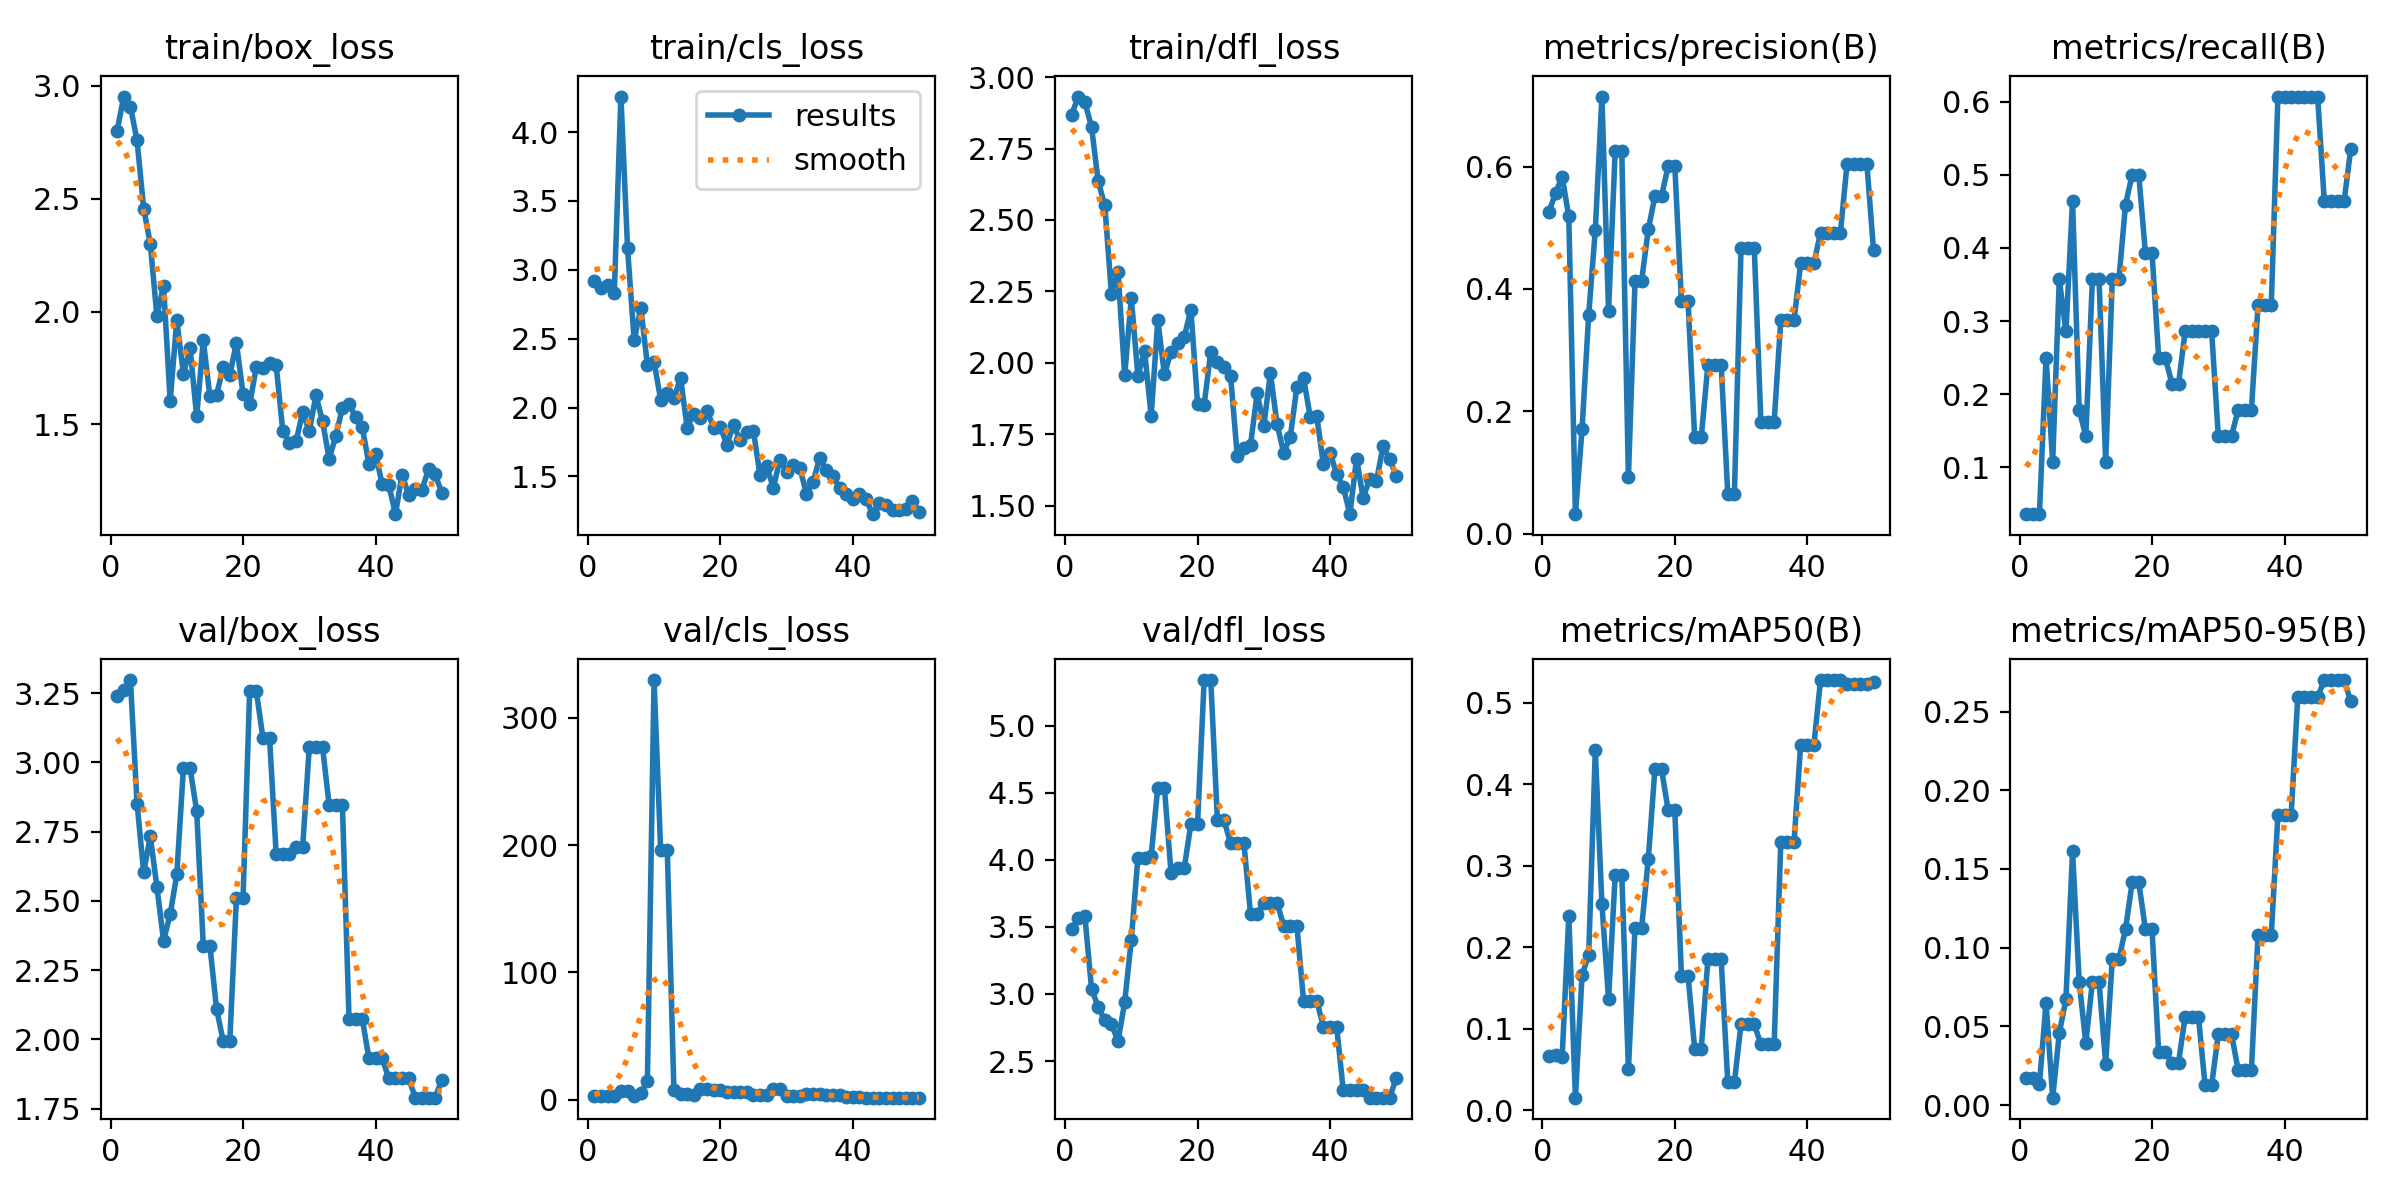

Source data for this figure (header and first rows):
epoch, time, train/box_loss, train/cls_loss, train/dfl_loss, metrics/precision(B), metrics/recall(B), metrics/mAP50(B), metrics/mAP50-95(B), val/box_loss, val/cls_loss, val/dfl_loss, lr/pg0, lr/pg1, lr/pg2
1, 1.296, 2.802, 2.922, 2.868, 0.5257, 0.03571, 0.06606, 0.01744, 3.24, 2.808, 3.482, 2e-05, 2e-05, 2e-05
2, 2.982, 2.952, 2.868, 2.932, 0.5568, 0.03571, 0.06771, 0.0175, 3.263, 2.841, 3.563, 5.8812e-05, 5.8812e-05, 5.8812e-05
3, 5.022, 2.908, 2.888, 2.912, 0.5833, 0.03571, 0.06544, 0.01319, 3.297, 2.855, 3.578, 9.604e-05, 9.604e-05, 9.604e-05
4, 6.756, 2.758, 2.835, 2.825, 0.5184, 0.25, 0.238, 0.06514, 2.851, 2.758, 3.037, 0.0001317, 0.0001317, 0.0001317
5, 9.858, 2.456, 4.258, 2.636, 0.03201, 0.1071, 0.0152, 0.00469, 2.604, 6.906, 2.904, 0.0001657, 0.0001657, 0.0001657
6, 12.33, 2.3, 3.156, 2.551, 0.1706, 0.3571, 0.1655, 0.04571, 2.733, 7.238, 2.805, 0.0001982, 0.0001982, 0.0001982
7, 14.77, 1.98, 2.489, 2.242, 0.3576, 0.2857, 0.19, 0.06722, 2.55, 2.786, 2.774, 0.0002291, 0.0002291, 0.0002291
8, 17.35, 2.115, 2.724, 2.318, 0.4959, 0.4643, 0.4418, 0.1612, 2.357, 5.2, 2.65, 0.0002584, 0.0002584, 0.0002584
9, 21.18, 1.604, 2.31, 1.956, 0.7143, 0.1786, 0.253, 0.07846, 2.451, 14.89, 2.937, 0.0002861, 0.0002861, 0.0002861
10, 24, 1.962, 2.334, 2.226, 0.3636, 0.1429, 0.1362, 0.03943, 2.595, 329.5, 3.403, 0.0003123, 0.0003123, 0.0003123
11, 26.83, 1.724, 2.056, 1.954, 0.625, 0.3571, 0.2882, 0.07833, 2.98, 195.9, 4.016, 0.0003368, 0.0003368, 0.0003368
12, 29.47, 1.838, 2.107, 2.043, 0.625, 0.3571, 0.2882, 0.07833, 2.98, 195.9, 4.016, 0.0003598, 0.0003598, 0.0003598
13, 31.98, 1.535, 2.066, 1.815, 0.09279, 0.1071, 0.04988, 0.02619, 2.824, 7.519, 4.031, 0.0003812, 0.0003812, 0.0003812
14, 34.5, 1.872, 2.216, 2.149, 0.4137, 0.3571, 0.2238, 0.09282, 2.337, 4.7, 4.538, 0.000401, 0.000401, 0.000401
15, 36.98, 1.624, 1.854, 1.96, 0.4137, 0.3571, 0.2238, 0.09282, 2.337, 4.7, 4.538, 0.0004192, 0.0004192, 0.0004192
16, 39.55, 1.63, 1.956, 2.039, 0.4973, 0.4594, 0.308, 0.1119, 2.111, 3.606, 3.902, 0.0004359, 0.0004359, 0.0004359
17, 42.57, 1.753, 1.922, 2.068, 0.5513, 0.5, 0.4183, 0.1415, 1.994, 8.204, 3.942, 0.0004509, 0.0004509, 0.0004509
18, 45.5, 1.719, 1.976, 2.091, 0.5513, 0.5, 0.4183, 0.1415, 1.994, 8.204, 3.942, 0.0004644, 0.0004644, 0.0004644
19, 48.34, 1.861, 1.855, 2.186, 0.6013, 0.3929, 0.3679, 0.1116, 2.509, 7.983, 4.268, 0.0004763, 0.0004763, 0.0004763
20, 51.25, 1.636, 1.862, 1.857, 0.6013, 0.3929, 0.3679, 0.1116, 2.509, 7.983, 4.268, 0.0004866, 0.0004866, 0.0004866
21, 54.28, 1.59, 1.731, 1.854, 0.3798, 0.25, 0.1651, 0.03352, 3.257, 5.829, 5.34, 0.0004953, 0.0004953, 0.0004953
22, 57.25, 1.754, 1.874, 2.039, 0.3798, 0.25, 0.1651, 0.03352, 3.257, 5.829, 5.34, 0.0005024, 0.0005024, 0.0005024
23, 59.8, 1.75, 1.761, 2.002, 0.1578, 0.2143, 0.07544, 0.02703, 3.089, 5.945, 4.294, 0.000508, 0.000508, 0.000508
24, 62.39, 1.771, 1.82, 1.985, 0.1578, 0.2143, 0.07544, 0.02703, 3.089, 5.945, 4.294, 0.0005119, 0.0005119, 0.0005119
25, 65.03, 1.761, 1.831, 1.952, 0.2761, 0.2857, 0.1849, 0.05626, 2.67, 3.674, 4.123, 0.0005143, 0.0005143, 0.0005143
26, 67.65, 1.471, 1.509, 1.673, 0.2761, 0.2857, 0.1849, 0.05626, 2.67, 3.674, 4.123, 0.0005151, 0.0005151, 0.0005151
27, 70.16, 1.416, 1.575, 1.702, 0.2761, 0.2857, 0.1849, 0.05626, 2.67, 3.674, 4.123, 0.0005143, 0.0005143, 0.0005143
28, 72.68, 1.424, 1.418, 1.713, 0.06528, 0.2857, 0.03431, 0.01278, 2.694, 8.584, 3.597, 0.0005119, 0.0005119, 0.0005119
29, 75.24, 1.554, 1.62, 1.894, 0.06528, 0.2857, 0.03431, 0.01278, 2.694, 8.584, 3.597, 0.000508, 0.000508, 0.000508
30, 77.78, 1.47, 1.535, 1.78, 0.4669, 0.1429, 0.1054, 0.04494, 3.055, 3.241, 3.681, 0.0005024, 0.0005024, 0.0005024
31, 80.35, 1.629, 1.583, 1.964, 0.4669, 0.1429, 0.1054, 0.04494, 3.055, 3.241, 3.681, 0.0004953, 0.0004953, 0.0004953
32, 82.94, 1.515, 1.564, 1.786, 0.4669, 0.1429, 0.1054, 0.04494, 3.055, 3.241, 3.681, 0.0004866, 0.0004866, 0.0004866
33, 85.46, 1.347, 1.375, 1.686, 0.1829, 0.1786, 0.08046, 0.02236, 2.846, 4.272, 3.509, 0.0004763, 0.0004763, 0.0004763
34, 87.97, 1.448, 1.457, 1.74, 0.1829, 0.1786, 0.08046, 0.02236, 2.846, 4.272, 3.509, 0.0004644, 0.0004644, 0.0004644
35, 90.65, 1.573, 1.636, 1.917, 0.1829, 0.1786, 0.08046, 0.02236, 2.846, 4.272, 3.509, 0.000451, 0.000451, 0.000451
36, 93.2, 1.591, 1.543, 1.948, 0.3489, 0.3214, 0.3288, 0.1079, 2.075, 3.623, 2.949, 0.0004359, 0.0004359, 0.0004359
37, 95.52, 1.532, 1.502, 1.812, 0.3489, 0.3214, 0.3288, 0.1079, 2.075, 3.623, 2.949, 0.0004193, 0.0004193, 0.0004193
38, 98.08, 1.487, 1.419, 1.813, 0.3489, 0.3214, 0.3288, 0.1079, 2.075, 3.623, 2.949, 0.0004011, 0.0004011, 0.0004011
39, 100.6, 1.325, 1.373, 1.645, 0.4416, 0.6071, 0.4482, 0.1844, 1.932, 2.626, 2.755, 0.0003813, 0.0003813, 0.0003813
40, 103.9, 1.371, 1.339, 1.686, 0.4416, 0.6071, 0.4482, 0.1844, 1.932, 2.626, 2.755, 0.0003599, 0.0003599, 0.0003599
41, 107.8, 1.236, 1.375, 1.611, 0.4416, 0.6071, 0.4482, 0.1844, 1.932, 2.626, 2.755, 0.000337, 0.000337, 0.000337
42, 111.1, 1.233, 1.339, 1.565, 0.492, 0.6071, 0.5276, 0.2593, 1.86, 1.711, 2.282, 0.0003124, 0.0003124, 0.0003124
43, 114.5, 1.102, 1.226, 1.47, 0.492, 0.6071, 0.5276, 0.2593, 1.86, 1.711, 2.282, 0.0002863, 0.0002863, 0.0002863
44, 117.9, 1.277, 1.304, 1.665, 0.492, 0.6071, 0.5276, 0.2593, 1.86, 1.711, 2.282, 0.0002586, 0.0002586, 0.0002586
45, 121.2, 1.187, 1.289, 1.528, 0.492, 0.6071, 0.5276, 0.2593, 1.86, 1.711, 2.282, 0.0002293, 0.0002293, 0.0002293
46, 124.6, 1.212, 1.254, 1.594, 0.6038, 0.4643, 0.523, 0.27, 1.79, 1.77, 2.227, 0.0001984, 0.0001984, 0.0001984
47, 127.9, 1.21, 1.256, 1.585, 0.6038, 0.4643, 0.523, 0.27, 1.79, 1.77, 2.227, 0.0001659, 0.0001659, 0.0001659
48, 131.2, 1.301, 1.267, 1.707, 0.6038, 0.4643, 0.523, 0.27, 1.79, 1.77, 2.227, 0.0001319, 0.0001319, 0.0001319
49, 134.6, 1.28, 1.322, 1.664, 0.6038, 0.4643, 0.523, 0.27, 1.79, 1.77, 2.227, 9.6224e-05, 9.6224e-05, 9.6224e-05
50, 137.9, 1.195, 1.244, 1.604, 0.4632, 0.5357, 0.5247, 0.2565, 1.854, 1.75, 2.373, 5.9004e-05, 5.9004e-05, 5.9004e-05
